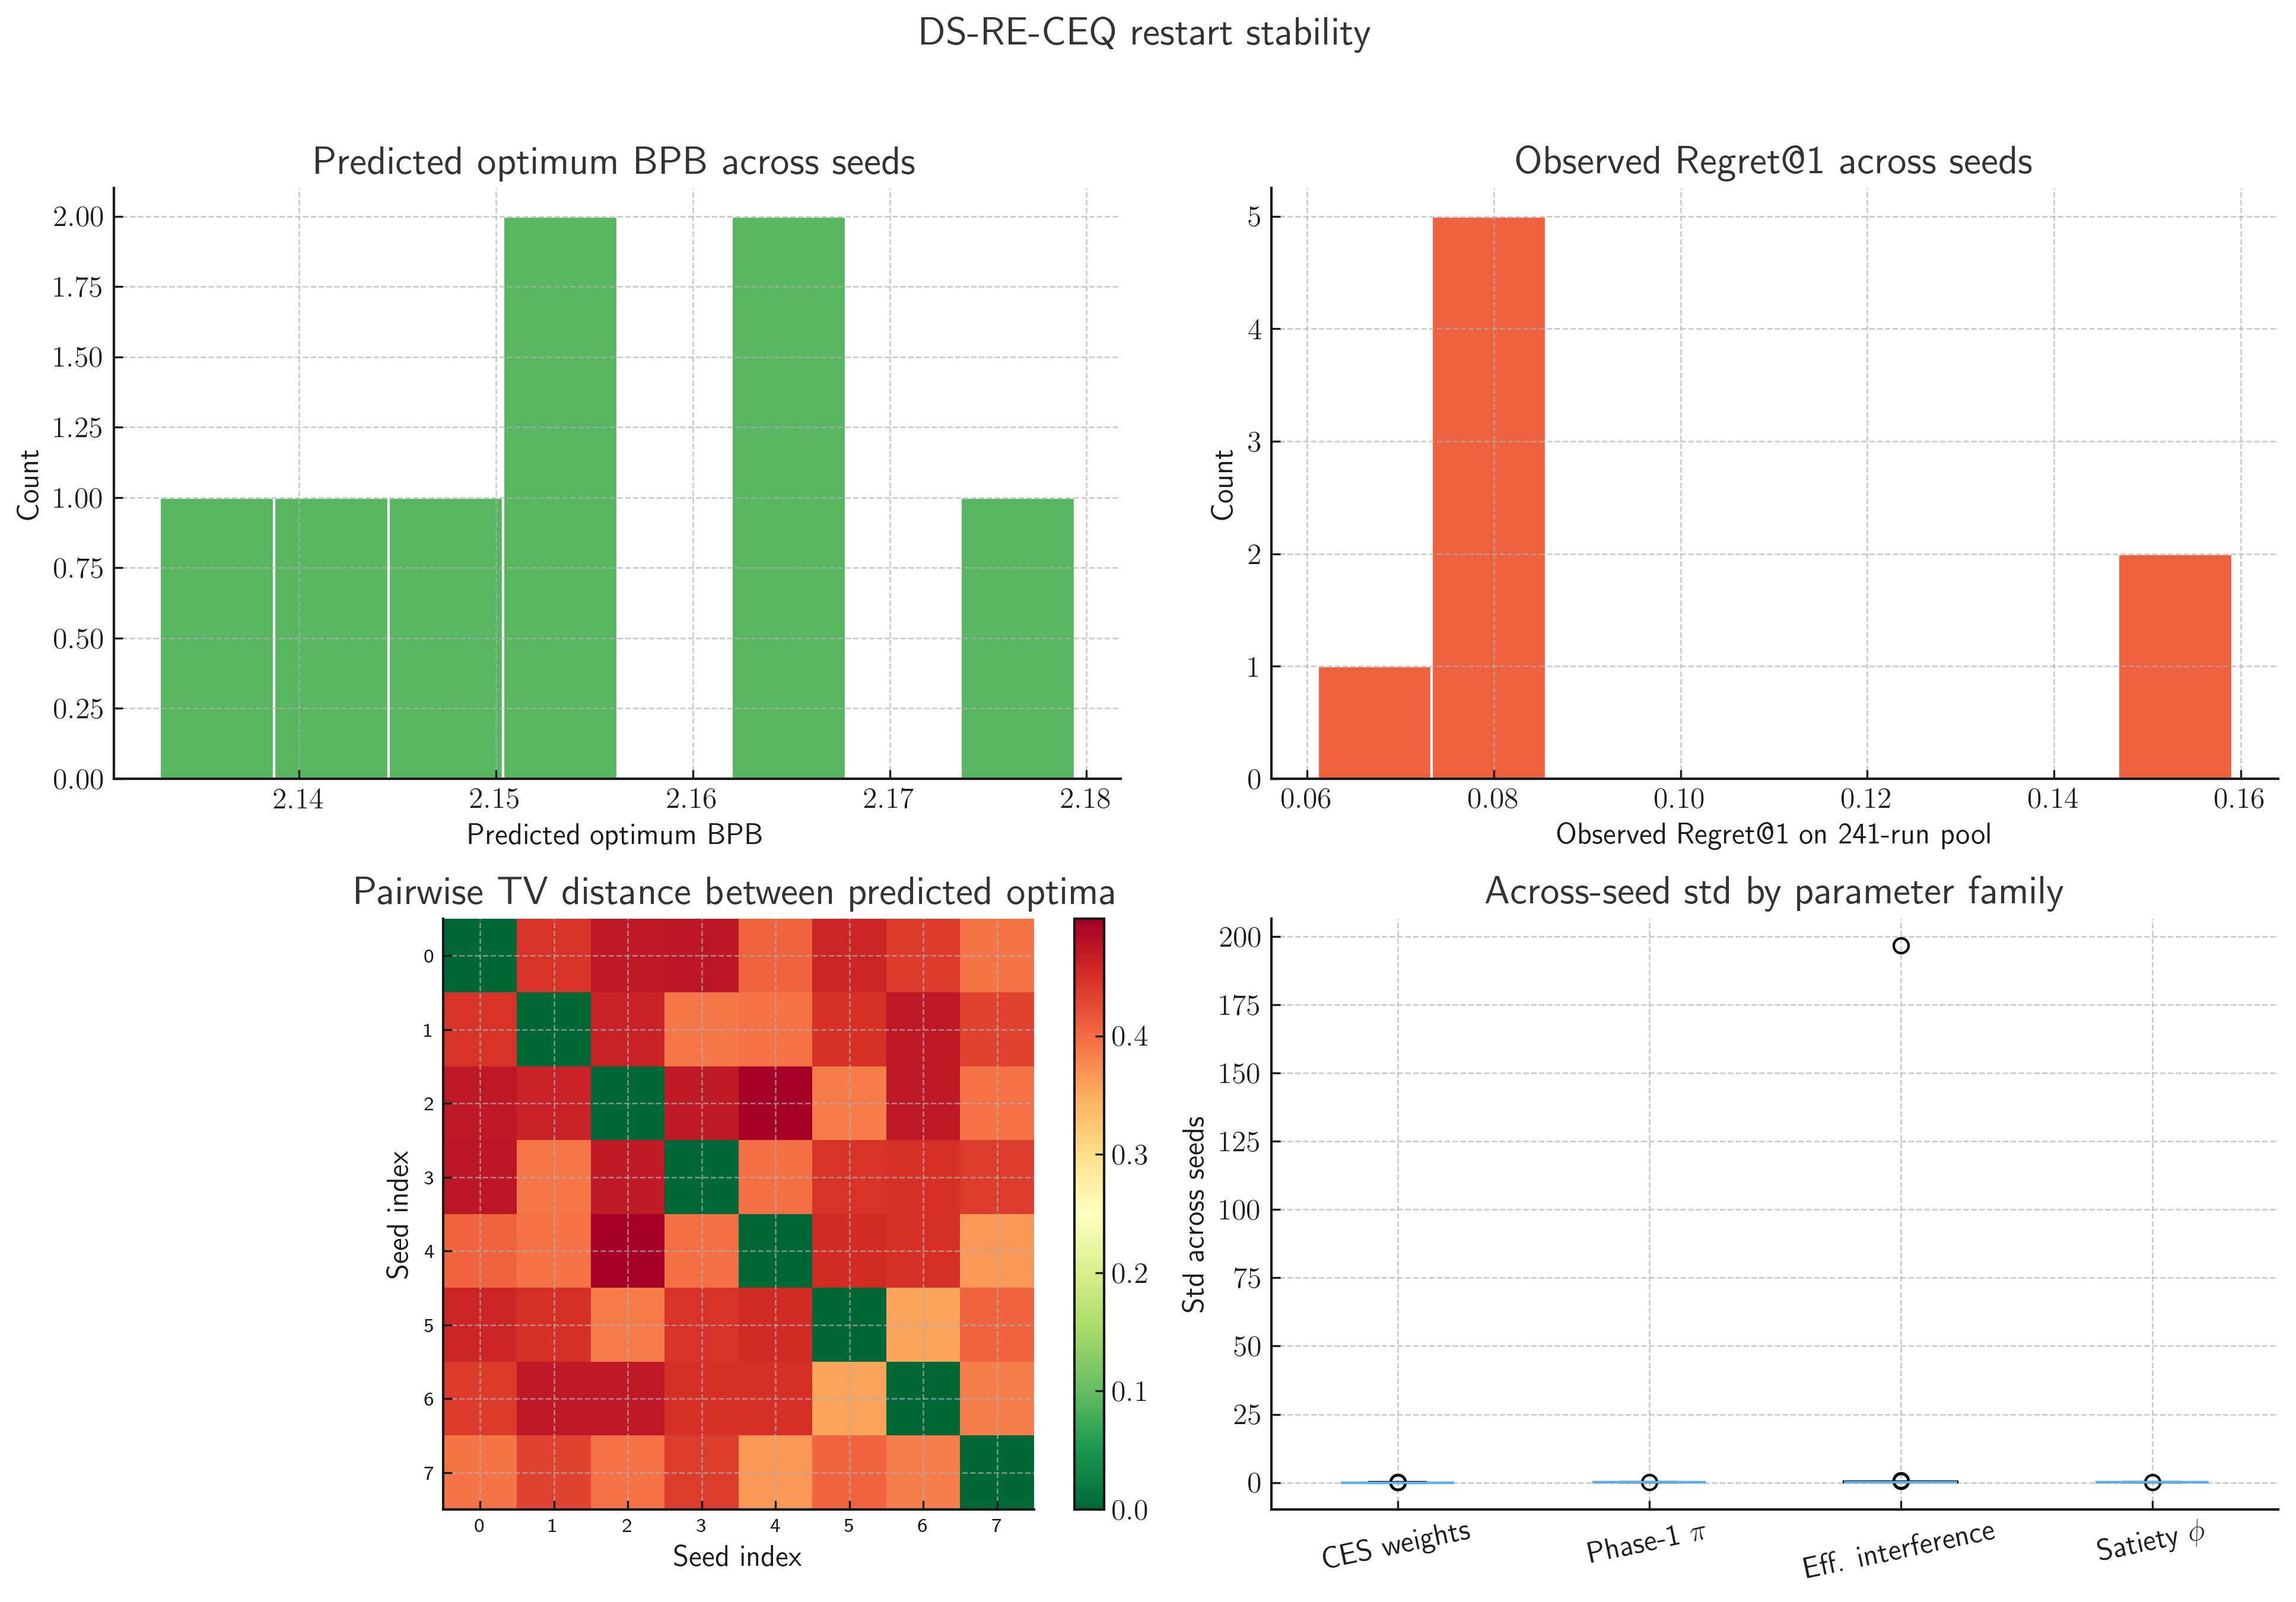

The table this chart was drawn from, first rows:
seed, predicted_optimum_bpb, observed_regret_at_1, chosen_run_name
0, 2.165, 0.07865, run_00173
1, 2.167, 0.1591, baseline_unimax
2, 2.155, 0.0611, run_00097
3, 2.179, 0.1591, baseline_unimax
4, 2.14, 0.07865, run_00173
5, 2.147, 0.07488, run_00080
6, 2.155, 0.07488, run_00080
7, 2.133, 0.07865, run_00173
